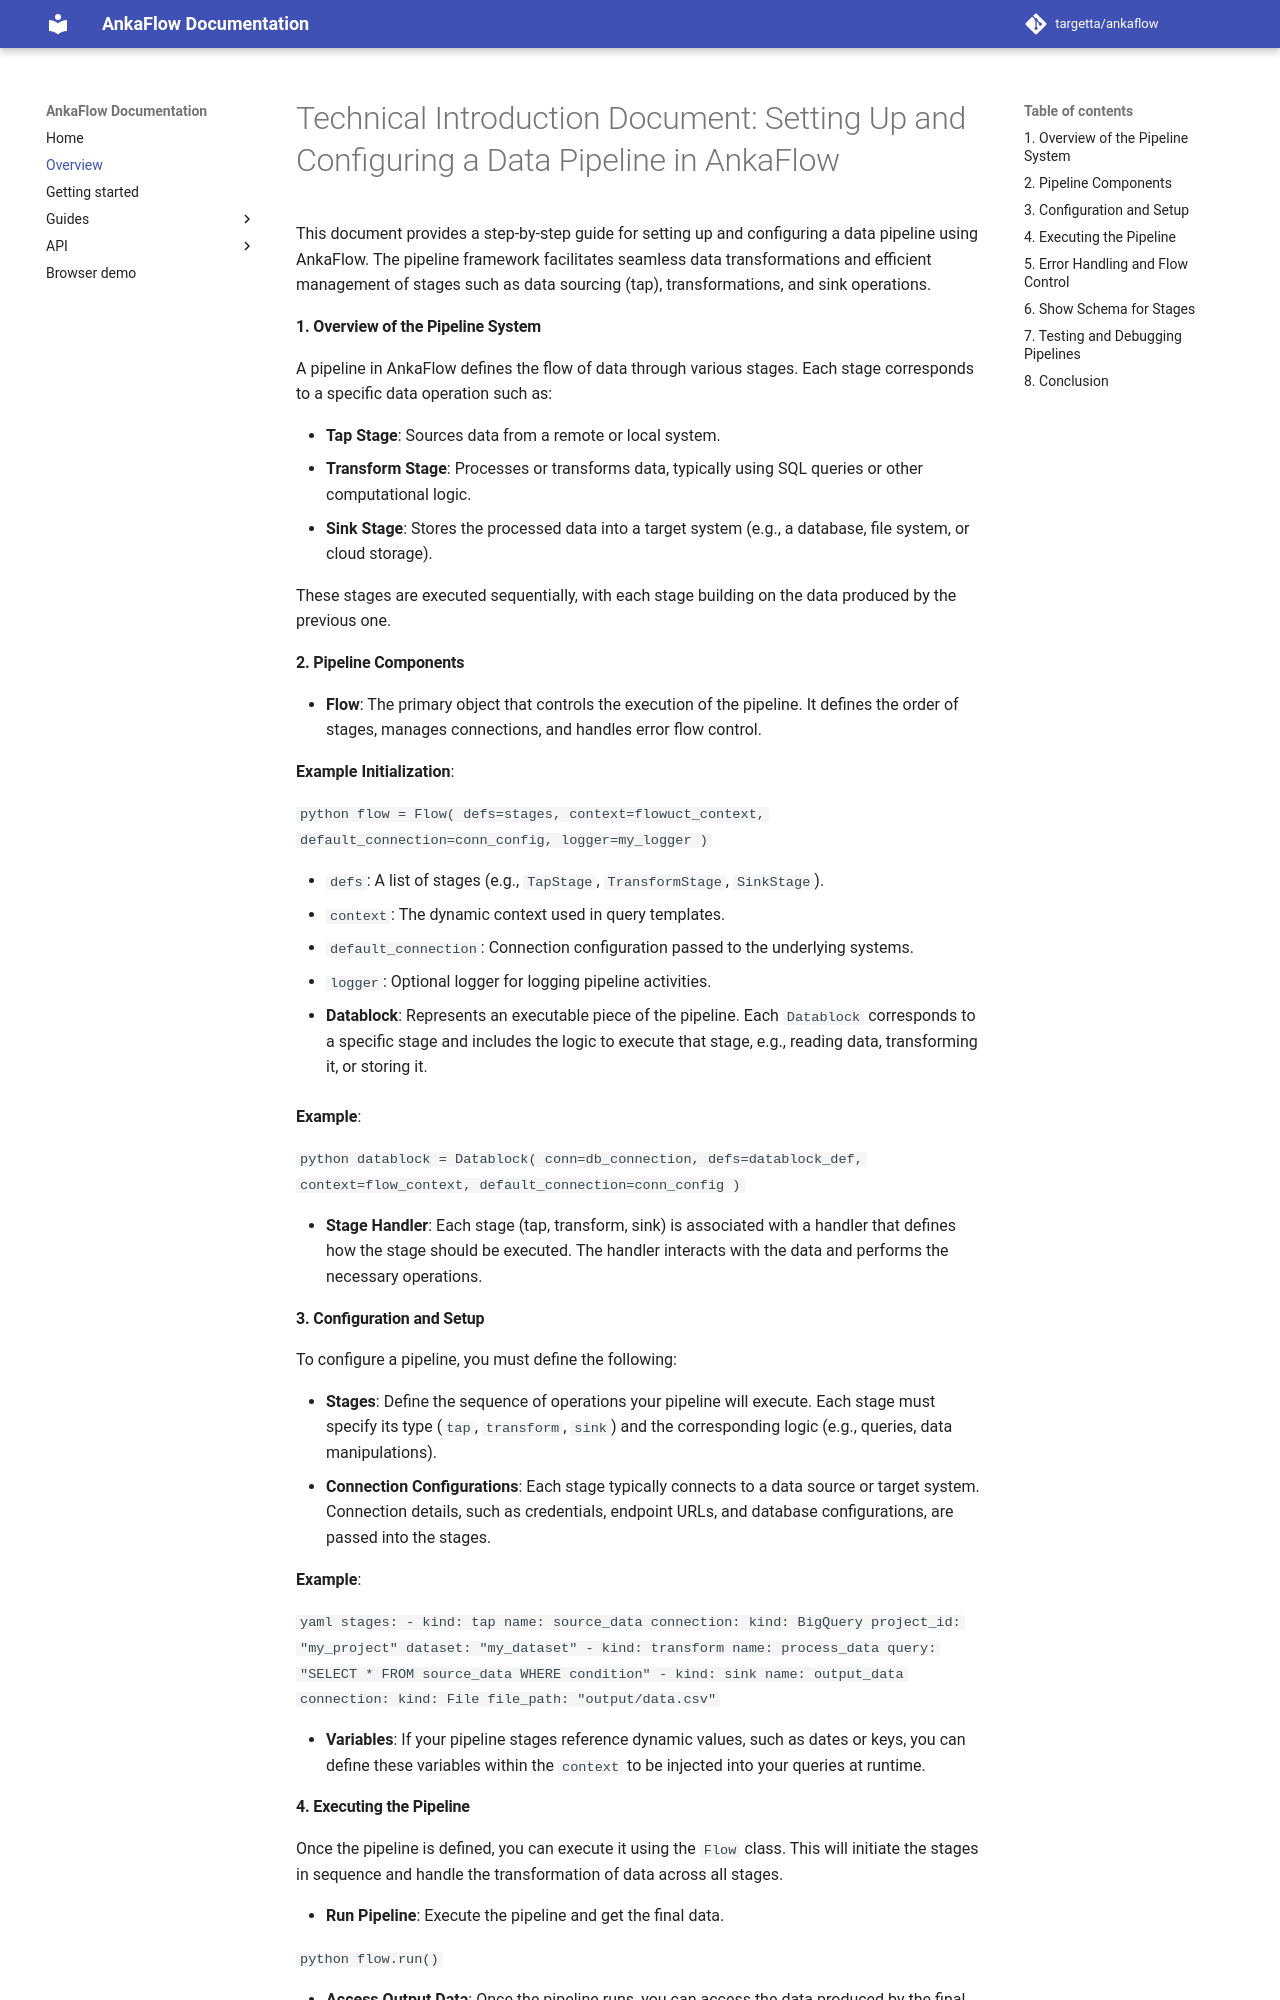

repository: targetta/ankaflow · page: overview/index.html · generator: mkdocs


# Technical Introduction Document: Setting Up and Configuring a Data Pipeline in AnkaFlow

This document provides a step-by-step guide for setting up and configuring a data pipeline using AnkaFlow. The pipeline framework facilitates seamless data transformations and efficient management of stages such as data sourcing (tap), transformations, and sink operations.

#### 1. **Overview of the Pipeline System**

A pipeline in AnkaFlow defines the flow of data through various stages. Each stage corresponds to a specific data operation such as:

- **Tap Stage**: Sources data from a remote or local system.
- **Transform Stage**: Processes or transforms data, typically using SQL queries or other computational logic.
- **Sink Stage**: Stores the processed data into a target system (e.g., a database, file system, or cloud storage).

These stages are executed sequentially, with each stage building on the data produced by the previous one.

#### 2. **Pipeline Components**

- **Flow**: The primary object that controls the execution of the pipeline. It defines the order of stages, manages connections, and handles error flow control.
  
  **Example Initialization**:

  ```python
  flow = Flow(
      defs=stages, 
      context=flowuct_context, 
      default_connection=conn_config, 
      logger=my_logger
  )
  ```
  
  - `defs`: A list of stages (e.g., `TapStage`, `TransformStage`, `SinkStage`).
  - `context`: The dynamic context used in query templates.
  - `default_connection`: Connection configuration passed to the underlying systems.
  - `logger`: Optional logger for logging pipeline activities.

- **Datablock**: Represents an executable piece of the pipeline. Each `Datablock` corresponds to a specific stage and includes the logic to execute that stage, e.g., reading data, transforming it, or storing it.
  
  **Example**:

  ```python
  datablock = Datablock(
      conn=db_connection,
      defs=datablock_def,
      context=flow_context,
      default_connection=conn_config
  )
  ```

- **Stage Handler**: Each stage (tap, transform, sink) is associated with a handler that defines how the stage should be executed. The handler interacts with the data and performs the necessary operations.

#### 3. **Configuration and Setup**

To configure a pipeline, you must define the following:

- **Stages**: Define the sequence of operations your pipeline will execute. Each stage must specify its type (`tap`, `transform`, `sink`) and the corresponding logic (e.g., queries, data manipulations).
- **Connection Configurations**: Each stage typically connects to a data source or target system. Connection details, such as credentials, endpoint URLs, and database configurations, are passed into the stages.
  
  **Example**:

  ```yaml
  stages:
    - kind: tap
      name: source_data
      connection:
        kind: BigQuery
        project_id: "my_project"
        dataset: "my_dataset"
    - kind: transform
      name: process_data
      query: "SELECT * FROM source_data WHERE condition"
    - kind: sink
      name: output_data
      connection:
        kind: File
        file_path: "output/data.csv"
  ```

- **Variables**: If your pipeline stages reference dynamic values, such as dates or keys, you can define these variables within the `context` to be injected into your queries at runtime.
